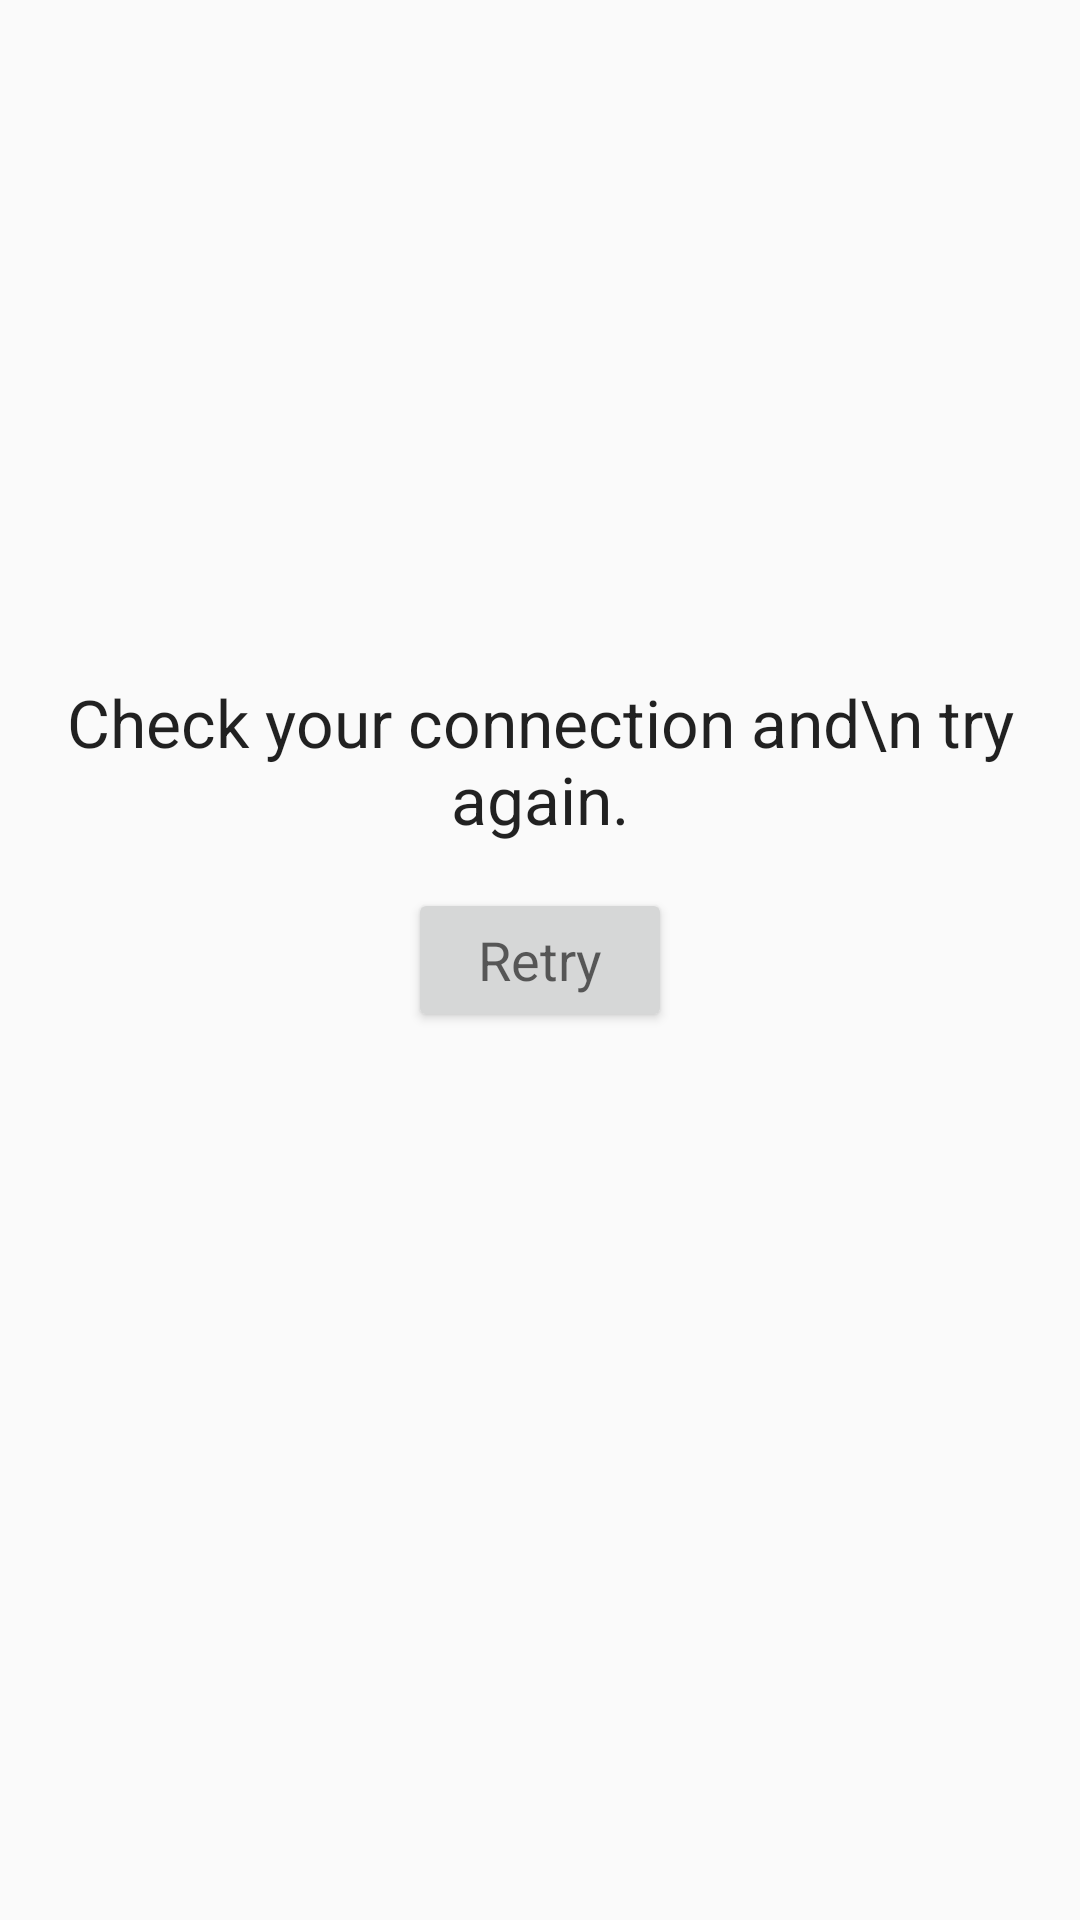

Android layout source for this screen:
<!-- AndroidManifest.xml: application theme AppTheme -->
<!-- res/layout/fragment_disconnected.xml -->
<?xml version="1.0" encoding="utf-8"?>
<RelativeLayout xmlns:android="http://schemas.android.com/apk/res/android"
    android:layout_width="match_parent"
    android:layout_height="match_parent">

    <TextView
        android:layout_width="wrap_content"
        android:layout_height="wrap_content"
        android:layout_above="@id/btnRetry"
        android:layout_centerHorizontal="true"
        android:layout_marginBottom="15dp"
        android:text="Check your connection and\n try again."
        android:textAlignment="center"
        android:textAppearance="@style/Base.TextAppearance.AppCompat.Large" />

    <Button
        android:id="@+id/btnRetry"
        android:layout_width="wrap_content"
        android:layout_height="wrap_content"
        android:layout_centerInParent="true"
        android:text="Retry"
        android:textAppearance="@style/Base.TextAppearance.AppCompat.Medium" />
</RelativeLayout>
<!-- resources referenced by this layout -->
<resources>
  <style name="AppTheme" parent="Theme.AppCompat.Light.NoActionBar">
          
          <item name="colorPrimary">@color/colorPrimary</item>
          <item name="colorPrimaryDark">@color/colorPrimaryDark</item>
          <item name="colorAccent">@color/colorAccent</item>
      </style>
  <color name="colorPrimary">#00BCD4</color>
  <color name="colorPrimaryDark">#0097A7</color>
  <color name="colorAccent">#FFB347</color>
</resources>
